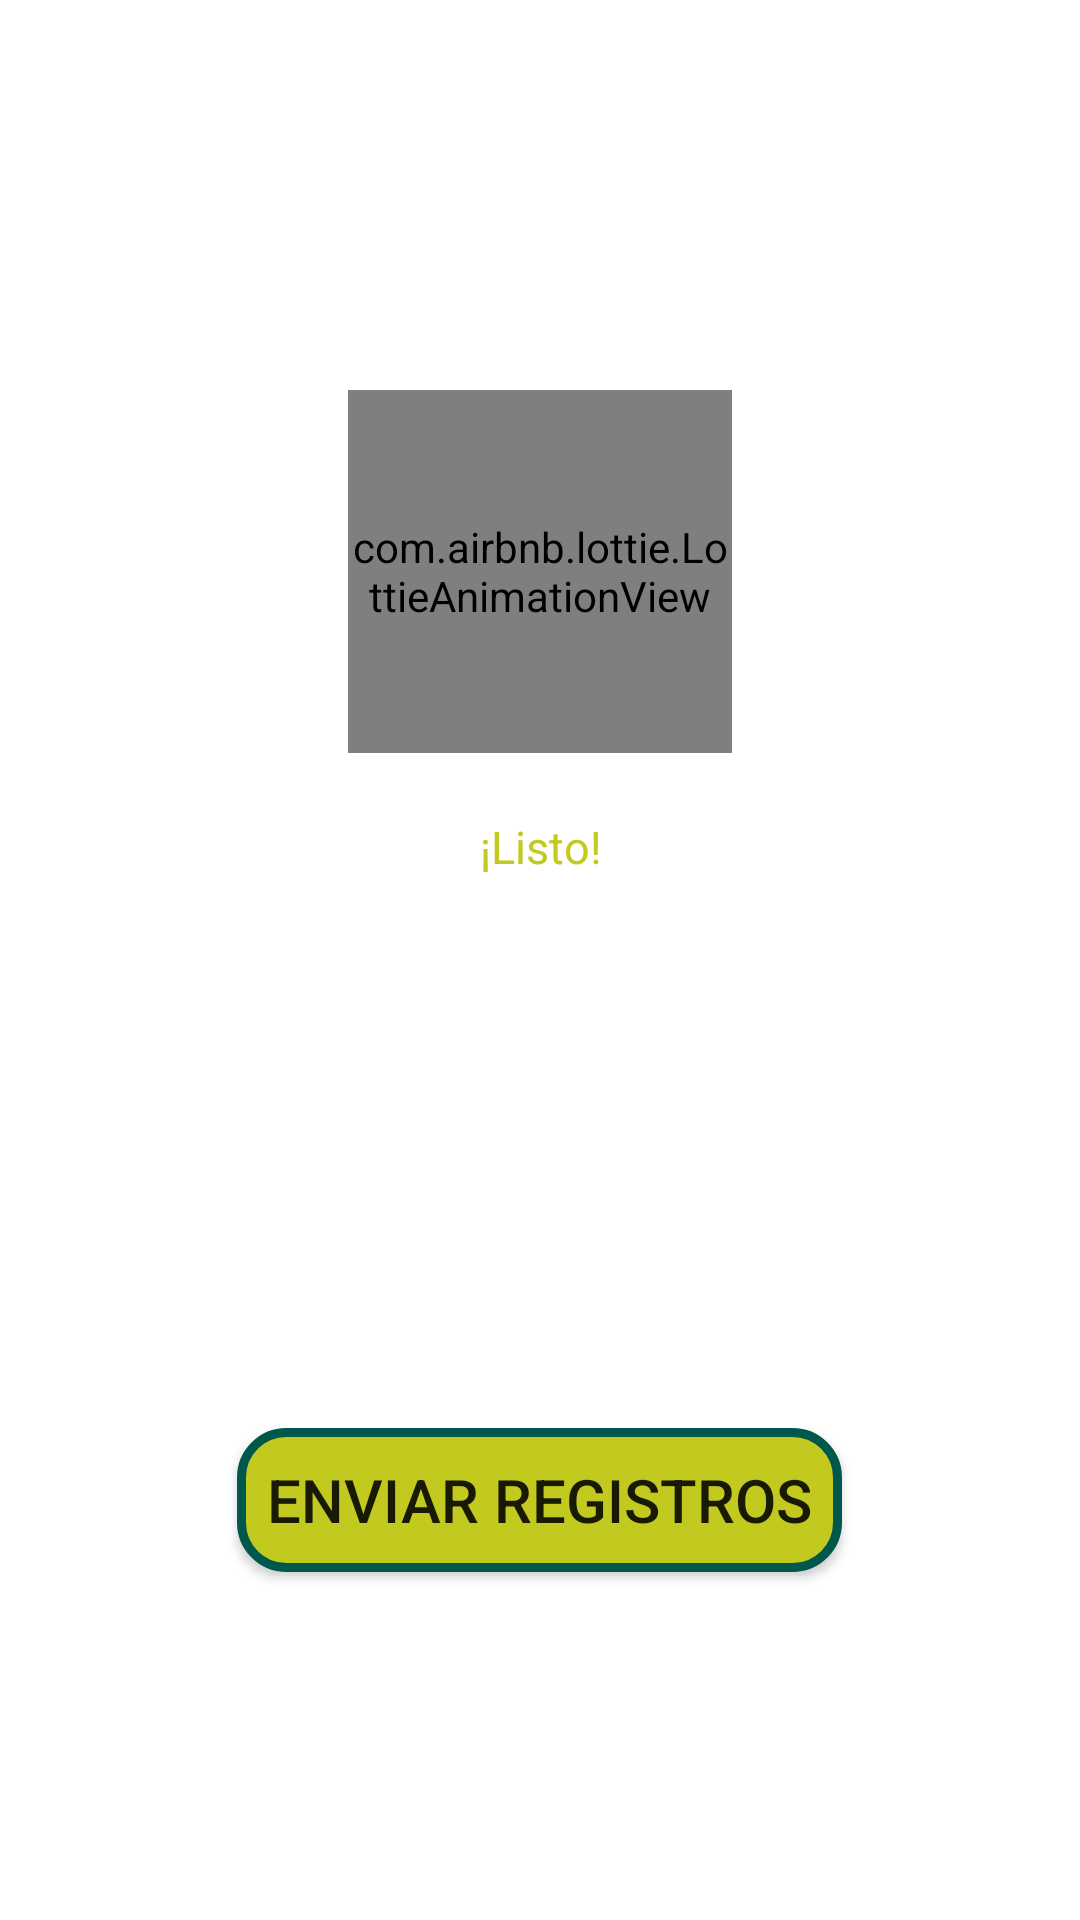

This screen was rendered from an Android layout file. Write that file and the resources it references.
<!-- AndroidManifest.xml: application theme Theme.AmuseMe -->
<!-- res/layout/cardview_message.xml -->
<?xml version="1.0" encoding="utf-8"?>
<RelativeLayout xmlns:android="http://schemas.android.com/apk/res/android"
    xmlns:app="http://schemas.android.com/apk/res-auto"
    xmlns:tools="http://schemas.android.com/tools"
    android:id="@+id/rl"
    android:layout_width="match_parent"
    android:layout_height="match_parent">

    <androidx.cardview.widget.CardView
        android:layout_width="300dp"
        android:layout_height="500dp"
        android:layout_centerInParent="true"
        app:cardBackgroundColor="@android:color/transparent"
        app:cardElevation="0dp">

        <LinearLayout
            android:layout_width="match_parent"
            android:layout_height="match_parent"
            android:padding="15dp"
            android:background="@drawable/layout_rounded_cardview"
            android:orientation="vertical">

            <ImageView
                android:id="@+id/imgCloseDialog"
                android:layout_width="match_parent"
                android:layout_height="31dp"
                android:layout_marginRight="4dp"
                android:layout_marginTop="4dp"
                android:scaleType="fitEnd"
                app:srcCompat="@drawable/ic_close_white"
                tools:ignore="VectorDrawableCompat" />

            <com.airbnb.lottie.LottieAnimationView
                android:id="@+id/animation_view"
                android:layout_width="128dp"
                android:layout_height="121dp"
                android:layout_gravity="center"
                android:layout_marginTop="10dp"
                app:lottie_autoPlay="true"
                app:lottie_fileName="check-mark-lemon.json"
                app:lottie_loop="true" />

            <LinearLayout
                android:layout_width="match_parent"
                android:layout_height="185dp"
                android:layout_margin="20dp"
                android:orientation="vertical">

                <ScrollView
                    android:layout_width="match_parent"
                    android:layout_height="match_parent"
                    android:fadeScrollbars="false">

                    <LinearLayout
                        android:layout_width="match_parent"
                        android:layout_height="wrap_content"
                        android:orientation="vertical">

                        <TextView
                            android:id="@+id/textView"
                            android:layout_width="match_parent"
                            android:layout_height="wrap_content"
                            android:layout_margin="1dp"
                            android:gravity="center"
                            android:text="¡Listo!"
                            android:textColor="@color/colorVerdeLimon"
                            android:textSize="15sp" />

                        <TextView
                            android:id="@+id/mensajeFinal"
                            android:layout_width="match_parent"
                            android:layout_height="match_parent"
                            android:layout_margin="1dp"
                            android:gravity="center"
                            android:text="Has terminado de registrar las máquinas de esta sucursal"
                            android:textColor="@android:color/white"
                            android:textSize="15sp" />
                    </LinearLayout>
                </ScrollView>

            </LinearLayout>

            <android.widget.Button
                android:id="@+id/sucDoneButton"
                android:layout_width="wrap_content"
                android:layout_height="wrap_content"
                android:layout_gravity="center"
                android:layout_marginHorizontal="10dp"
                android:background="@drawable/boton_redondo_verde"
                android:elevation="80dp"
                android:padding="10dp"
                android:text="ENVIAR REGISTROS"
                android:textSize="20dp" />
        </LinearLayout>

    </androidx.cardview.widget.CardView>

</RelativeLayout>
<!-- resources referenced by this layout -->
<resources>
  <color name="colorVerdeLimon">#c3ca1f</color>
  <!-- drawable boton_redondo_verde (drawable-v24) -->
  <?xml version="1.0" encoding="utf-8"?>
  <shape
      xmlns:android="http://schemas.android.com/apk/res/android"
      android:shape="rectangle">
  
      
      <solid
          android:color="@color/colorVerdeLimon" >
      </solid>
  
      
      <stroke
          android:width="3dp"
          android:color="@color/colorPrimaryDark" >
      </stroke>
  
      
      <padding
          android:left="4dp"
          android:top="4dp"
          android:right="4dp"
          android:bottom="4dp"    >
      </padding>
  
      
      <corners
          android:radius="15dp"   >
      </corners>
  
  </shape>
  <style name="Theme.AmuseMe" parent="Theme.MaterialComponents.DayNight.DarkActionBar">
          
          
          
          <item name="android:statusBarColor" tools:targetApi="l">?attr/colorPrimaryVariant</item>
          
      </style>
  <color name="colorPrimaryDark">#00574B</color>
</resources>
